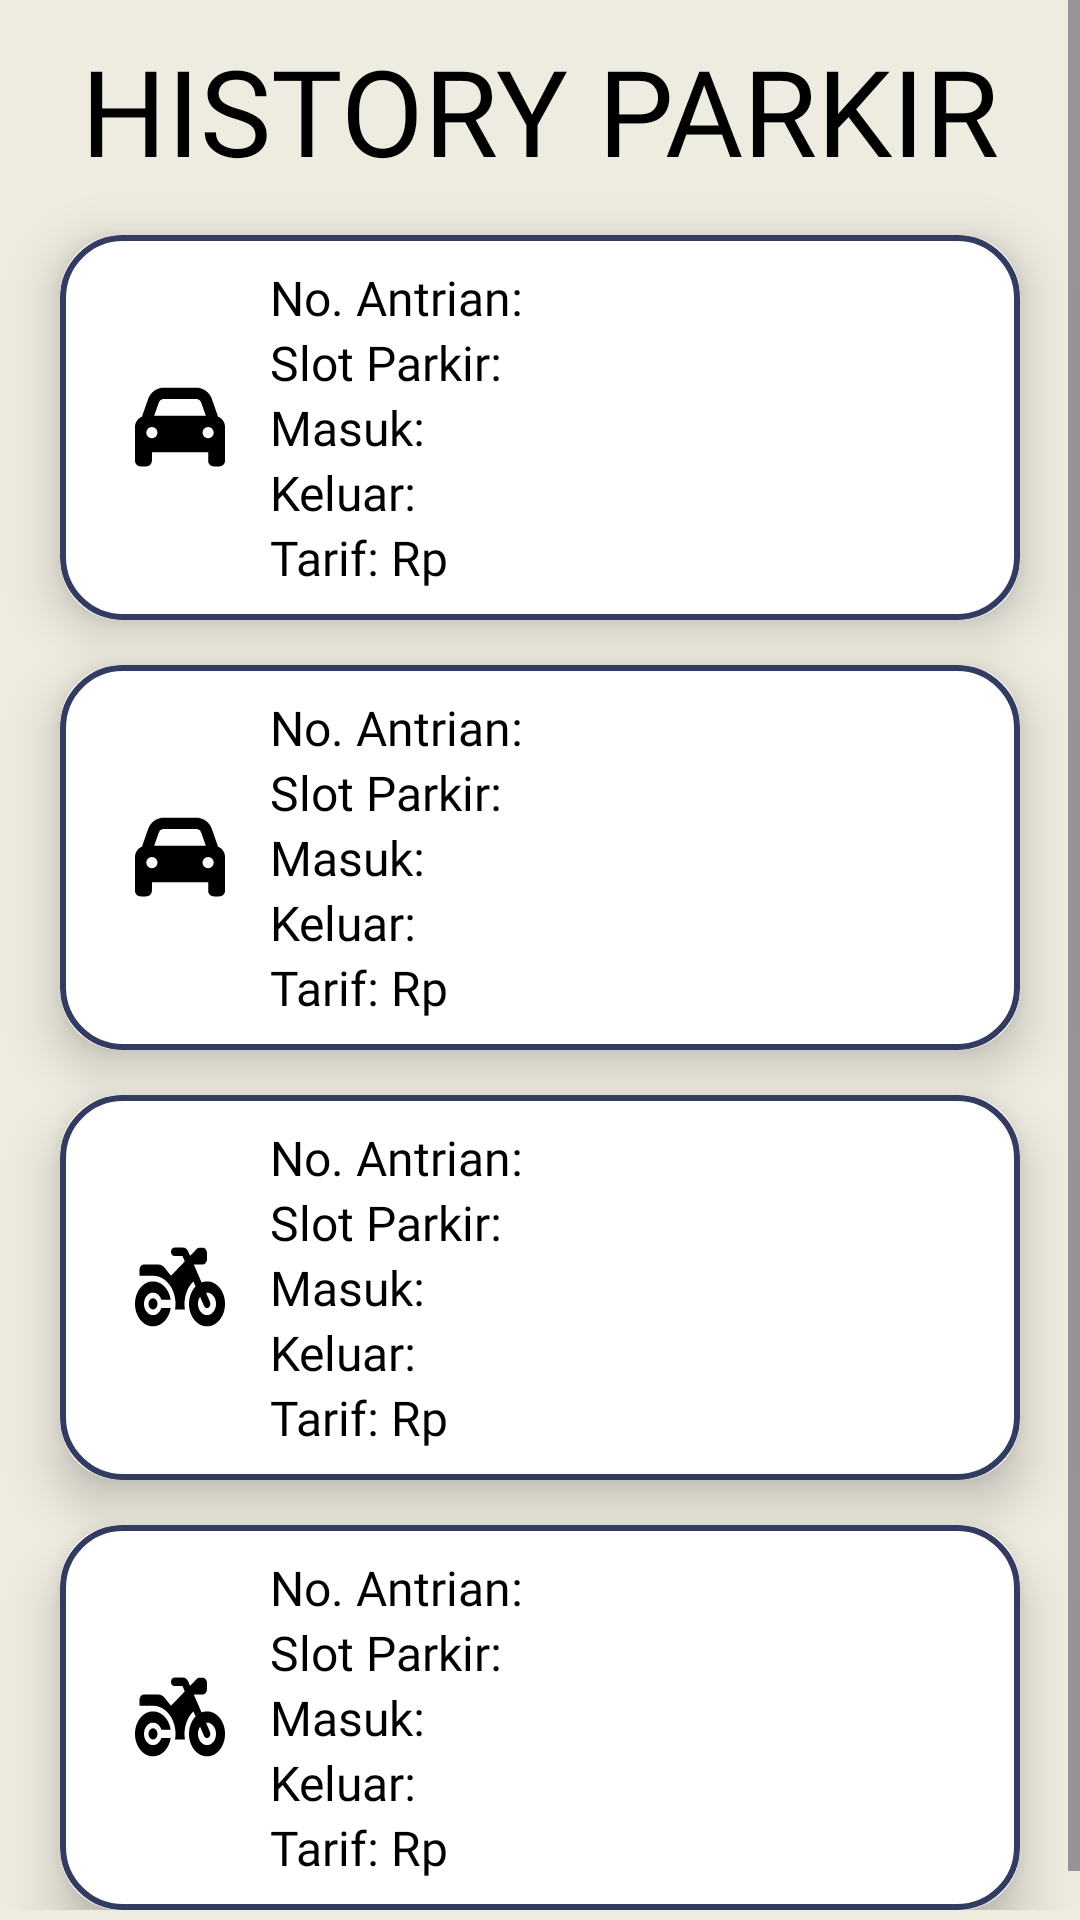

Produce the Android XML layout that renders to this screen, including the resource entries it uses.
<!-- AndroidManifest.xml: application theme Theme.IoTSystemParking -->
<!-- res/layout/fragment_history.xml -->
<?xml version="1.0" encoding="utf-8"?>
<FrameLayout xmlns:android="http://schemas.android.com/apk/res/android"
    xmlns:tools="http://schemas.android.com/tools"
    android:layout_width="match_parent"
    android:layout_height="match_parent"
    xmlns:app="http://schemas.android.com/apk/res-auto"
    android:background="@color/cream"
    tools:context=".HistoryFragment">

    <ScrollView
        android:layout_width="match_parent"
        android:layout_height="match_parent">
        <LinearLayout
            android:layout_width="match_parent"
            android:layout_height="wrap_content"
            android:orientation="vertical"
            android:paddingBottom="20dp">
            <TextView
                android:layout_width="match_parent"
                android:layout_height="wrap_content"
                android:layout_marginTop="10dp"
                android:fontFamily="@font/poppinsextra"
                android:text="HISTORY PARKIR"
                android:textAlignment="center"
                android:textSize="40sp"
                android:textColor="@color/black"/>

            <androidx.cardview.widget.CardView
                android:layout_width="match_parent"
                android:layout_height="wrap_content"
                android:layout_marginTop="15dp"
                android:layout_marginHorizontal="20dp"
                app:cardCornerRadius="20dp"
                app:cardElevation="10dp">
                <LinearLayout
                    android:layout_width="match_parent"
                    android:layout_height="wrap_content"
                    android:padding="10dp"
                    android:orientation="horizontal"
                    android:background="@drawable/border2">
                    <ImageView
                        android:layout_width="30dp"
                        android:layout_height="30dp"
                        android:src="@drawable/car_solid"
                        android:layout_gravity="center"
                        android:adjustViewBounds="true"
                        android:layout_margin="15dp"/>
                    <LinearLayout
                        android:layout_width="wrap_content"
                        android:layout_height="wrap_content"
                        android:orientation="vertical">
                        <TextView
                            android:layout_width="match_parent"
                            android:layout_height="wrap_content"
                            android:text="No. Antrian: "
                            style="@style/text_style"/>
                        <TextView
                            android:layout_width="match_parent"
                            android:layout_height="wrap_content"
                            android:text="Slot Parkir: "
                            style="@style/text_style"/>
                        <TextView
                            android:layout_width="match_parent"
                            android:layout_height="wrap_content"
                            android:text="Masuk:  "
                            style="@style/text_style"/>
                        <TextView
                            android:layout_width="match_parent"
                            android:layout_height="wrap_content"
                            android:text="Keluar:  "
                            style="@style/text_style"/>
                        <TextView
                            android:layout_width="match_parent"
                            android:layout_height="wrap_content"
                            android:text="Tarif: Rp  "
                            style="@style/text_style"/>
                    </LinearLayout>
                </LinearLayout>
            </androidx.cardview.widget.CardView>

            <androidx.cardview.widget.CardView
                android:layout_width="match_parent"
                android:layout_height="wrap_content"
                android:layout_marginTop="15dp"
                android:layout_marginHorizontal="20dp"
                app:cardCornerRadius="20dp"
                app:cardElevation="10dp">
                <LinearLayout
                    android:layout_width="match_parent"
                    android:layout_height="wrap_content"
                    android:padding="10dp"
                    android:orientation="horizontal"
                    android:background="@drawable/border2">
                    <ImageView
                        android:layout_width="30dp"
                        android:layout_height="30dp"
                        android:src="@drawable/car_solid"
                        android:layout_gravity="center"
                        android:adjustViewBounds="true"
                        android:layout_margin="15dp"/>
                    <LinearLayout
                        android:layout_width="wrap_content"
                        android:layout_height="wrap_content"
                        android:orientation="vertical">
                        <TextView
                            android:layout_width="match_parent"
                            android:layout_height="wrap_content"
                            android:text="No. Antrian: "
                            style="@style/text_style"/>
                        <TextView
                            android:layout_width="match_parent"
                            android:layout_height="wrap_content"
                            android:text="Slot Parkir: "
                            style="@style/text_style"/>
                        <TextView
                            android:layout_width="match_parent"
                            android:layout_height="wrap_content"
                            android:text="Masuk:  "
                            style="@style/text_style"/>
                        <TextView
                            android:layout_width="match_parent"
                            android:layout_height="wrap_content"
                            android:text="Keluar:  "
                            style="@style/text_style"/>
                        <TextView
                            android:layout_width="match_parent"
                            android:layout_height="wrap_content"
                            android:text="Tarif: Rp  "
                            style="@style/text_style"/>
                    </LinearLayout>
                </LinearLayout>
            </androidx.cardview.widget.CardView>

            <androidx.cardview.widget.CardView
                android:layout_width="match_parent"
                android:layout_height="wrap_content"
                android:layout_marginTop="15dp"
                android:layout_marginHorizontal="20dp"
                app:cardCornerRadius="20dp"
                app:cardElevation="10dp">
                <LinearLayout
                    android:layout_width="match_parent"
                    android:layout_height="wrap_content"
                    android:padding="10dp"
                    android:orientation="horizontal"
                    android:background="@drawable/border2">
                    <ImageView
                        android:layout_width="30dp"
                        android:layout_height="30dp"
                        android:src="@drawable/motorcycle_solid"
                        android:layout_gravity="center"
                        android:adjustViewBounds="true"
                        android:layout_margin="15dp"/>
                    <LinearLayout
                        android:layout_width="wrap_content"
                        android:layout_height="wrap_content"
                        android:orientation="vertical">
                        <TextView
                            android:layout_width="match_parent"
                            android:layout_height="wrap_content"
                            android:text="No. Antrian: "
                            style="@style/text_style"/>
                        <TextView
                            android:layout_width="match_parent"
                            android:layout_height="wrap_content"
                            android:text="Slot Parkir: "
                            style="@style/text_style"/>
                        <TextView
                            android:layout_width="match_parent"
                            android:layout_height="wrap_content"
                            android:text="Masuk:  "
                            style="@style/text_style"/>
                        <TextView
                            android:layout_width="match_parent"
                            android:layout_height="wrap_content"
                            android:text="Keluar:  "
                            style="@style/text_style"/>
                        <TextView
                            android:layout_width="match_parent"
                            android:layout_height="wrap_content"
                            android:text="Tarif: Rp  "
                            style="@style/text_style"/>
                    </LinearLayout>
                </LinearLayout>
            </androidx.cardview.widget.CardView>

            <androidx.cardview.widget.CardView
                android:layout_width="match_parent"
                android:layout_height="wrap_content"
                android:layout_marginTop="15dp"
                android:layout_marginHorizontal="20dp"
                app:cardCornerRadius="20dp"
                app:cardElevation="10dp">
                <LinearLayout
                    android:layout_width="match_parent"
                    android:layout_height="wrap_content"
                    android:padding="10dp"
                    android:orientation="horizontal"
                    android:background="@drawable/border2">
                    <ImageView
                        android:layout_width="30dp"
                        android:layout_height="30dp"
                        android:src="@drawable/motorcycle_solid"
                        android:layout_gravity="center"
                        android:adjustViewBounds="true"
                        android:layout_margin="15dp"/>
                    <LinearLayout
                        android:layout_width="wrap_content"
                        android:layout_height="wrap_content"
                        android:orientation="vertical">
                        <TextView
                            android:layout_width="match_parent"
                            android:layout_height="wrap_content"
                            android:text="No. Antrian: "
                            style="@style/text_style"/>
                        <TextView
                            android:layout_width="match_parent"
                            android:layout_height="wrap_content"
                            android:text="Slot Parkir: "
                            style="@style/text_style"/>
                        <TextView
                            android:layout_width="match_parent"
                            android:layout_height="wrap_content"
                            android:text="Masuk:  "
                            style="@style/text_style"/>
                        <TextView
                            android:layout_width="match_parent"
                            android:layout_height="wrap_content"
                            android:text="Keluar:  "
                            style="@style/text_style"/>
                        <TextView
                            android:layout_width="match_parent"
                            android:layout_height="wrap_content"
                            android:text="Tarif: Rp  "
                            style="@style/text_style"/>
                    </LinearLayout>
                </LinearLayout>
            </androidx.cardview.widget.CardView>
        </LinearLayout>
    </ScrollView>
</FrameLayout>
<!-- resources referenced by this layout -->
<resources>
  <color name="black">#FF000000</color>
  <color name="cream">#DDECEADC</color>
  <!-- drawable border2 (drawable) -->
  <?xml version="1.0" encoding="utf-8"?>
  <shape xmlns:android="http://schemas.android.com/apk/res/android"
      android:shape="rectangle">
  
      <stroke
          android:width="2dp"
          android:color="@color/primaryColor"/>
  
      <corners
          android:radius="20dp" />
  </shape>
  <!-- drawable car_solid (drawable) -->
  <vector android:height="24dp" android:viewportHeight="512"
      android:viewportWidth="512" android:width="24dp" xmlns:android="http://schemas.android.com/apk/res/android">
      <path android:fillColor="#FF000000" android:pathData="M135.2,117.4L109.1,192L402.9,192l-26.1,-74.6C372.3,104.6 360.2,96 346.6,96L165.4,96c-13.6,0 -25.7,8.6 -30.2,21.4zM39.6,196.8L74.8,96.3C88.3,57.8 124.6,32 165.4,32L346.6,32c40.8,0 77.1,25.8 90.6,64.3l35.2,100.5c23.2,9.6 39.6,32.5 39.6,59.2L512,400v48c0,17.7 -14.3,32 -32,32L448,480c-17.7,0 -32,-14.3 -32,-32L416,400L96,400v48c0,17.7 -14.3,32 -32,32L32,480c-17.7,0 -32,-14.3 -32,-32L0,400 0,256c0,-26.7 16.4,-49.6 39.6,-59.2zM128,288a32,32 0,1 0,-64 0,32 32,0 1,0 64,0zM416,320a32,32 0,1 0,0 -64,32 32,0 1,0 0,64z"/>
  </vector>
  <!-- drawable motorcycle_solid (drawable) -->
  <vector android:height="24dp" android:viewportHeight="512"
      android:viewportWidth="640" android:width="24dp" xmlns:android="http://schemas.android.com/apk/res/android">
      <path android:fillColor="#FF000000" android:pathData="M280,32c-13.3,0 -24,10.7 -24,24s10.7,24 24,24h57.7l16.4,30.3L256,192l-45.3,-45.3c-12,-12 -28.3,-18.7 -45.3,-18.7H64c-17.7,0 -32,14.3 -32,32v32h96c88.4,0 160,71.6 160,160c0,11 -1.1,21.7 -3.2,32h70.4c-2.1,-10.3 -3.2,-21 -3.2,-32c0,-52.2 25,-98.6 63.7,-127.8l15.4,28.6C402.4,276.3 384,312 384,352c0,70.7 57.3,128 128,128s128,-57.3 128,-128s-57.3,-128 -128,-128c-13.5,0 -26.5,2.1 -38.7,6L418.2,128H480c17.7,0 32,-14.3 32,-32V64c0,-17.7 -14.3,-32 -32,-32H459.6c-7.5,0 -14.7,2.6 -20.5,7.4L391.7,78.9l-14,-26c-7,-12.9 -20.5,-21 -35.2,-21H280zM462.7,311.2l28.2,52.2c6.3,11.7 20.9,16 32.5,9.7s16,-20.9 9.7,-32.5l-28.2,-52.2c2.3,-0.3 4.7,-0.4 7.1,-0.4c35.3,0 64,28.7 64,64s-28.7,64 -64,64s-64,-28.7 -64,-64c0,-15.5 5.5,-29.7 14.7,-40.8zM187.3,376c-9.5,23.5 -32.5,40 -59.3,40c-35.3,0 -64,-28.7 -64,-64s28.7,-64 64,-64c26.9,0 49.9,16.5 59.3,40h66.4C242.5,268.8 190.5,224 128,224C57.3,224 0,281.3 0,352s57.3,128 128,128c62.5,0 114.5,-44.8 125.8,-104H187.3zM128,384a32,32 0,1 0,0 -64,32 32,0 1,0 0,64z"/>
  </vector>
  <style name="text_style">
          <item name="android:textSize">16sp</item>
          <item name="android:textColor">@color/black</item>
          <item name="android:fontFamily">@font/poppinsmedium</item>
      </style>
  <style name="Theme.IoTSystemParking" parent="Base.Theme.IoTSystemParking" />
  <color name="primaryColor">#323B60</color>
  <style name="Base.Theme.IoTSystemParking" parent="Theme.Material3.DayNight.NoActionBar">
          
          
      </style>
</resources>
